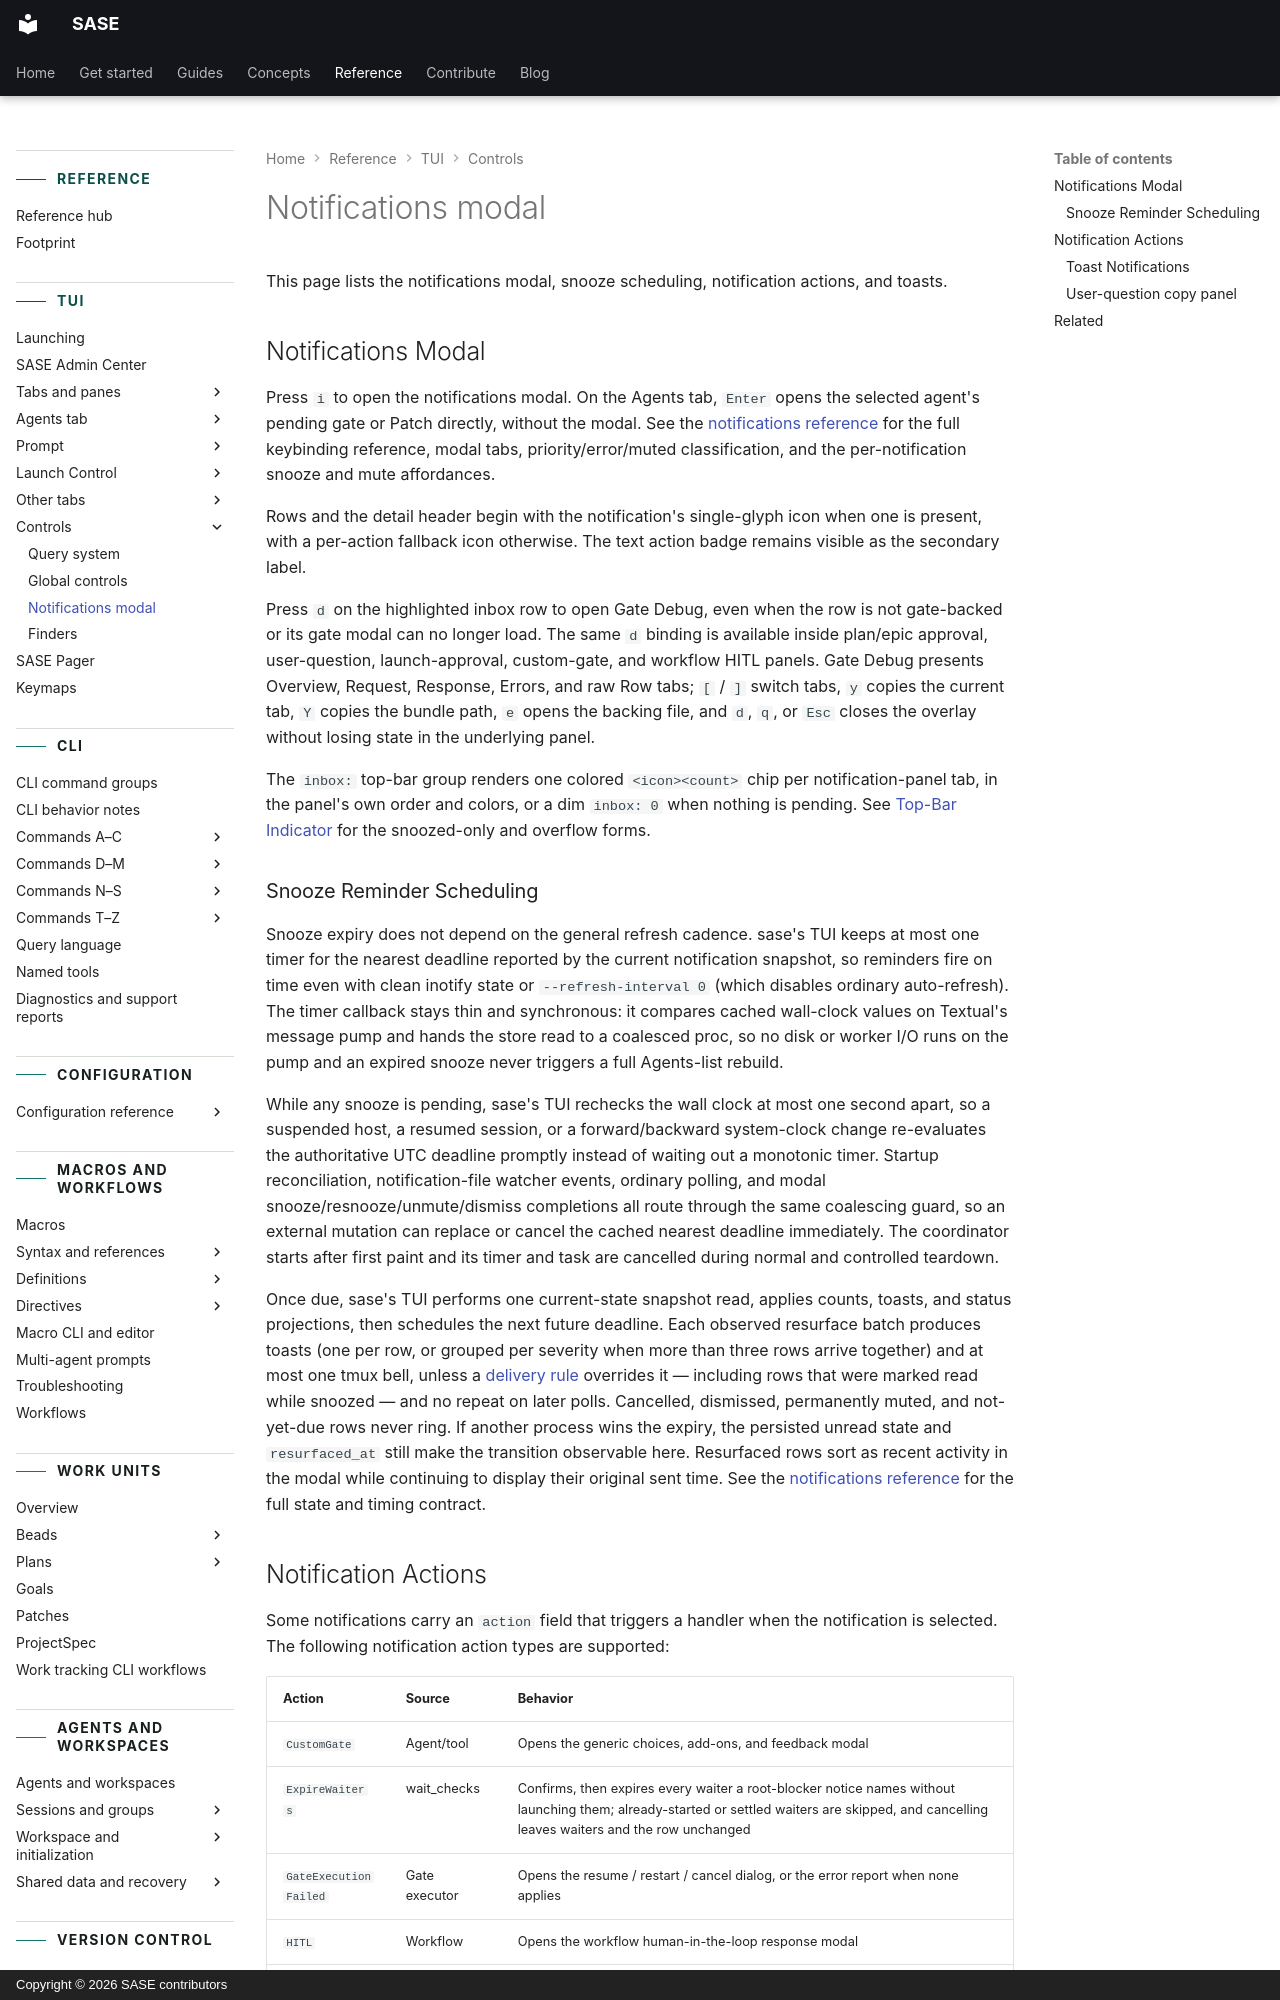

repository: sase-org/sase · page: reference/tui/notifications-modal/index.html · generator: mkdocs · copyright: Copyright © 2026 SASE contributors

---
title: Notifications modal
description: The notifications modal, snooze scheduling, notification actions, and toasts.
---

# Notifications modal

This page lists the notifications modal, snooze scheduling, notification actions, and
toasts.

## Notifications Modal {#notifications-modal-1}

Press `i` to open the notifications modal. On the Agents tab, `Enter` opens the selected
agent's pending gate or Patch directly, without the modal. See the
[notifications reference](../automation/notifications.md) for the full keybinding
reference, modal tabs, priority/error/muted classification, and the per-notification
snooze and mute affordances.

Rows and the detail header begin with the notification's single-glyph icon when one is
present, with a per-action fallback icon otherwise. The text action badge remains
visible as the secondary label.

Press `d` on the highlighted inbox row to open Gate Debug, even when the row is not
gate-backed or its gate modal can no longer load. The same `d` binding is available
inside plan/epic approval, user-question, launch-approval, custom-gate, and workflow
HITL panels. Gate Debug presents Overview, Request, Response, Errors, and raw Row tabs;
`[` / `]` switch tabs, `y` copies the current tab, `Y` copies the bundle path, `e` opens
the backing file, and `d`, `q`, or `Esc` closes the overlay without losing state in the
underlying panel.

The `inbox:` top-bar group renders one colored `<icon><count>` chip per
notification-panel tab, in the panel's own order and colors, or a dim `inbox: 0` when
nothing is pending. See
[Top-Bar Indicator](../automation/notifications.md#top-bar-indicator) for the
snoozed-only and overflow forms.

### Snooze Reminder Scheduling

Snooze expiry does not depend on the general refresh cadence. sase's TUI keeps at most
one timer for the nearest deadline reported by the current notification snapshot, so
reminders fire on time even with clean inotify state or `--refresh-interval 0` (which
disables ordinary auto-refresh). The timer callback stays thin and synchronous: it
compares cached wall-clock values on Textual's message pump and hands the store read to
a coalesced proc, so no disk or worker I/O runs on the pump and an expired snooze never
triggers a full Agents-list rebuild.

While any snooze is pending, sase's TUI rechecks the wall clock at most one second
apart, so a suspended host, a resumed session, or a forward/backward system-clock change
re-evaluates the authoritative UTC deadline promptly instead of waiting out a monotonic
timer. Startup reconciliation, notification-file watcher events, ordinary polling, and
modal snooze/resnooze/unmute/dismiss completions all route through the same coalescing
guard, so an external mutation can replace or cancel the cached nearest deadline
immediately. The coordinator starts after first paint and its timer and task are
cancelled during normal and controlled teardown.

Once due, sase's TUI performs one current-state snapshot read, applies counts, toasts,
and status projections, then schedules the next future deadline. Each observed resurface
batch produces toasts (one per row, or grouped per severity when more than three rows
arrive together) and at most one tmux bell, unless a
[delivery rule](../automation/notifications.md#delivery-rules) overrides it —
including rows that were marked read while snoozed — and no repeat on later polls.
Cancelled, dismissed, permanently muted, and not-yet-due rows never ring. If another
process wins the expiry, the persisted unread state and `resurfaced_at` still make the
transition observable here. Resurfaced rows sort as recent activity in the modal while
continuing to display their original sent time. See the
[notifications reference](../automation/notifications.md#snooze-expiry-and-resurfacing)
for the full state and timing contract.
